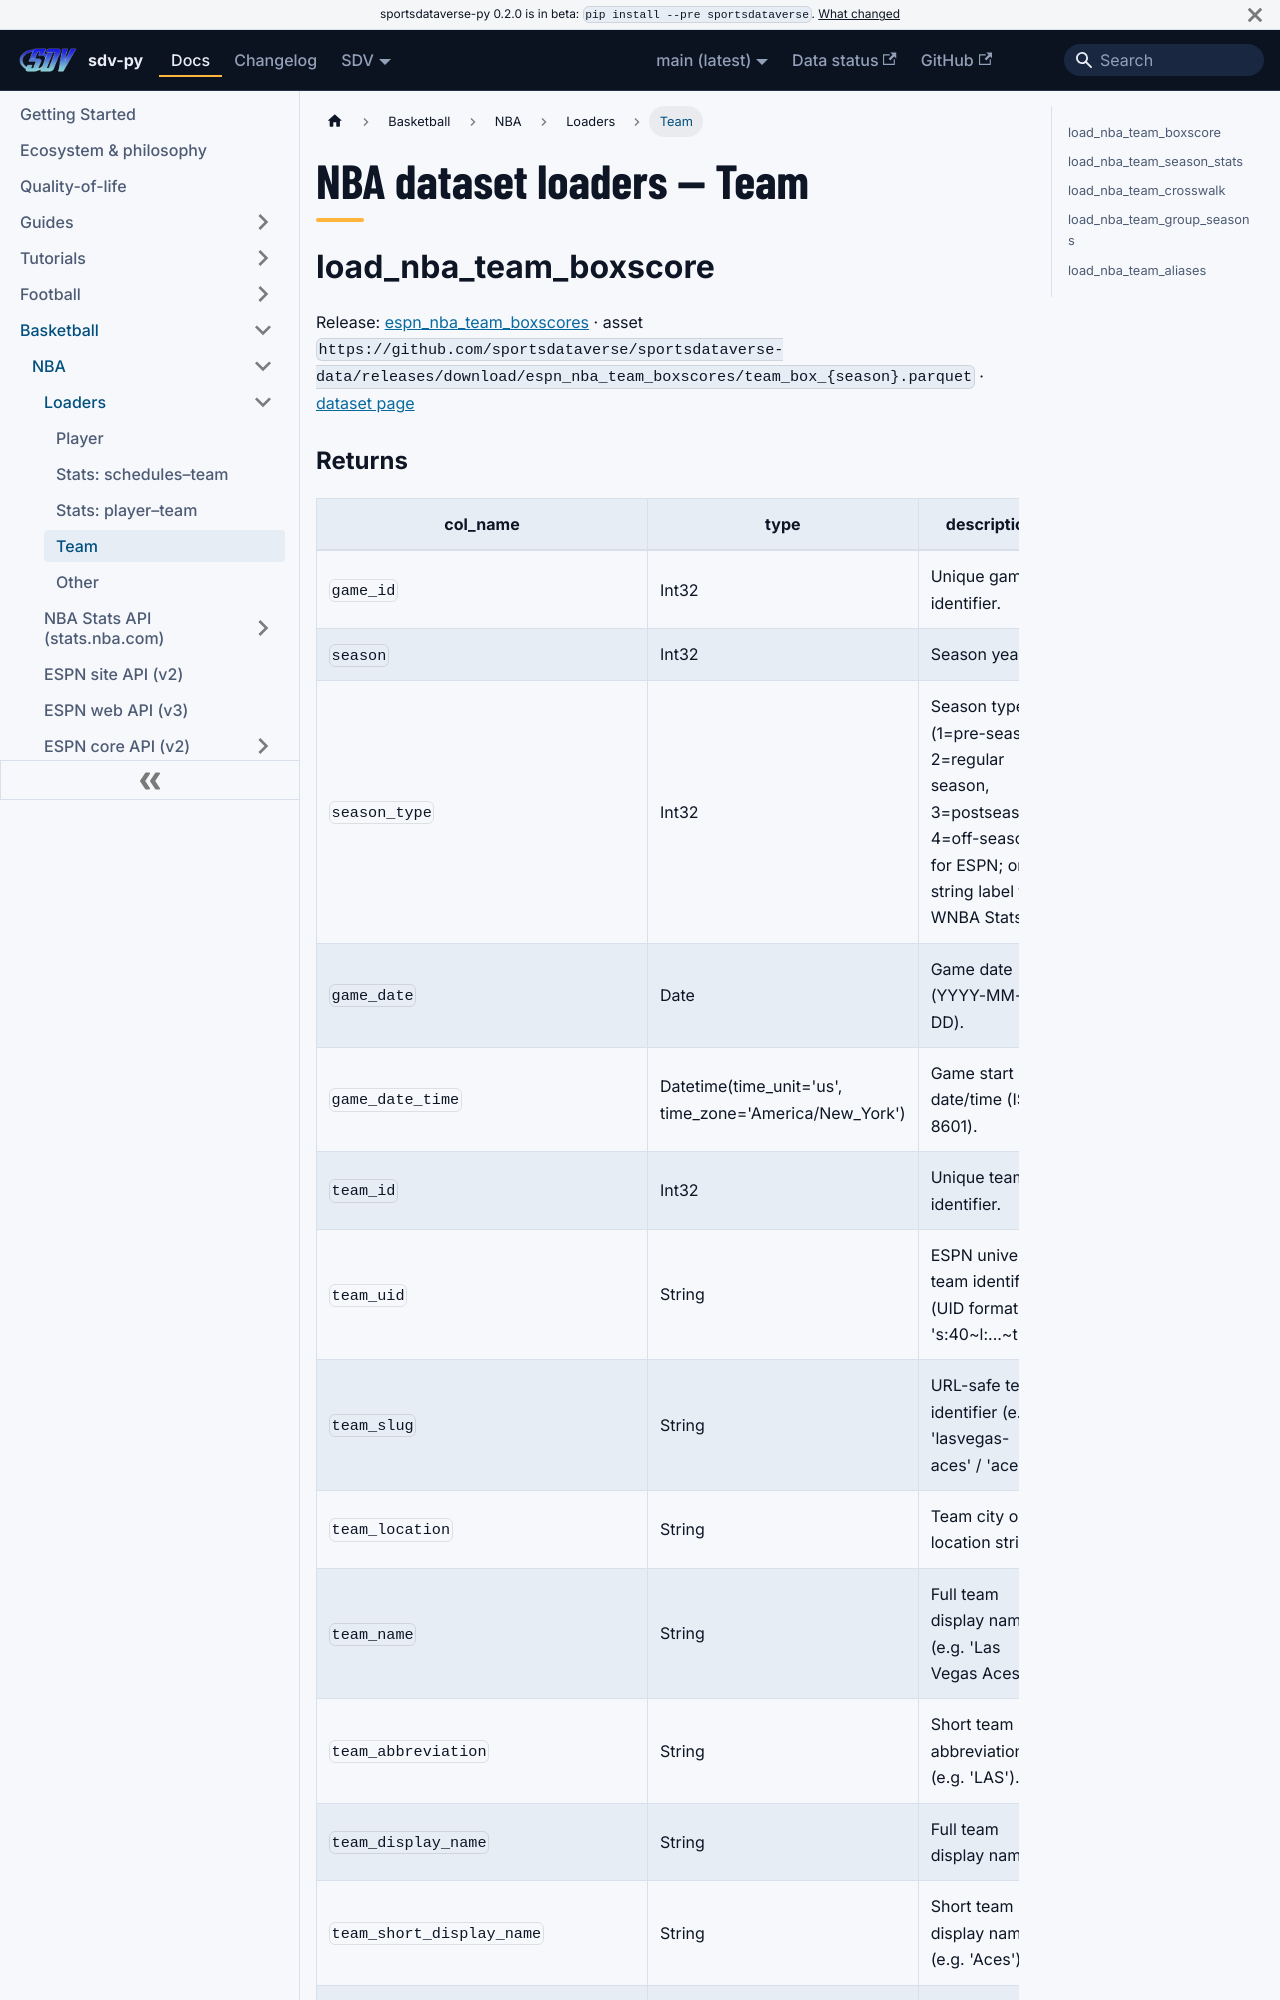

repository: sportsdataverse/sportsdataverse-py · page: docs/nba/reference/loaders/team/index.html · generator: docusaurus

---
title: "NBA dataset loaders — Team"
sidebar_label: "Team"
sidebar_position: 4
description: "NBA dataset loaders — Team — function reference in sdv-py, the SportsDataverse Python package."
toc_max_heading_level: 2
---
# NBA dataset loaders — Team

## load_nba_team_boxscore

Release: [espn_nba_team_boxscores](https://github.com/sportsdataverse/sportsdataverse-data/releases/tag/espn_nba_team_boxscores) · asset `https://github.com/sportsdataverse/sportsdataverse-data/releases/download/espn_nba_team_boxscores/team_box_{season}.parquet` · [dataset page](https://github.com/sportsdataverse/hoopR-nba-data/blob/main/docs/datasets/team_box.md)
